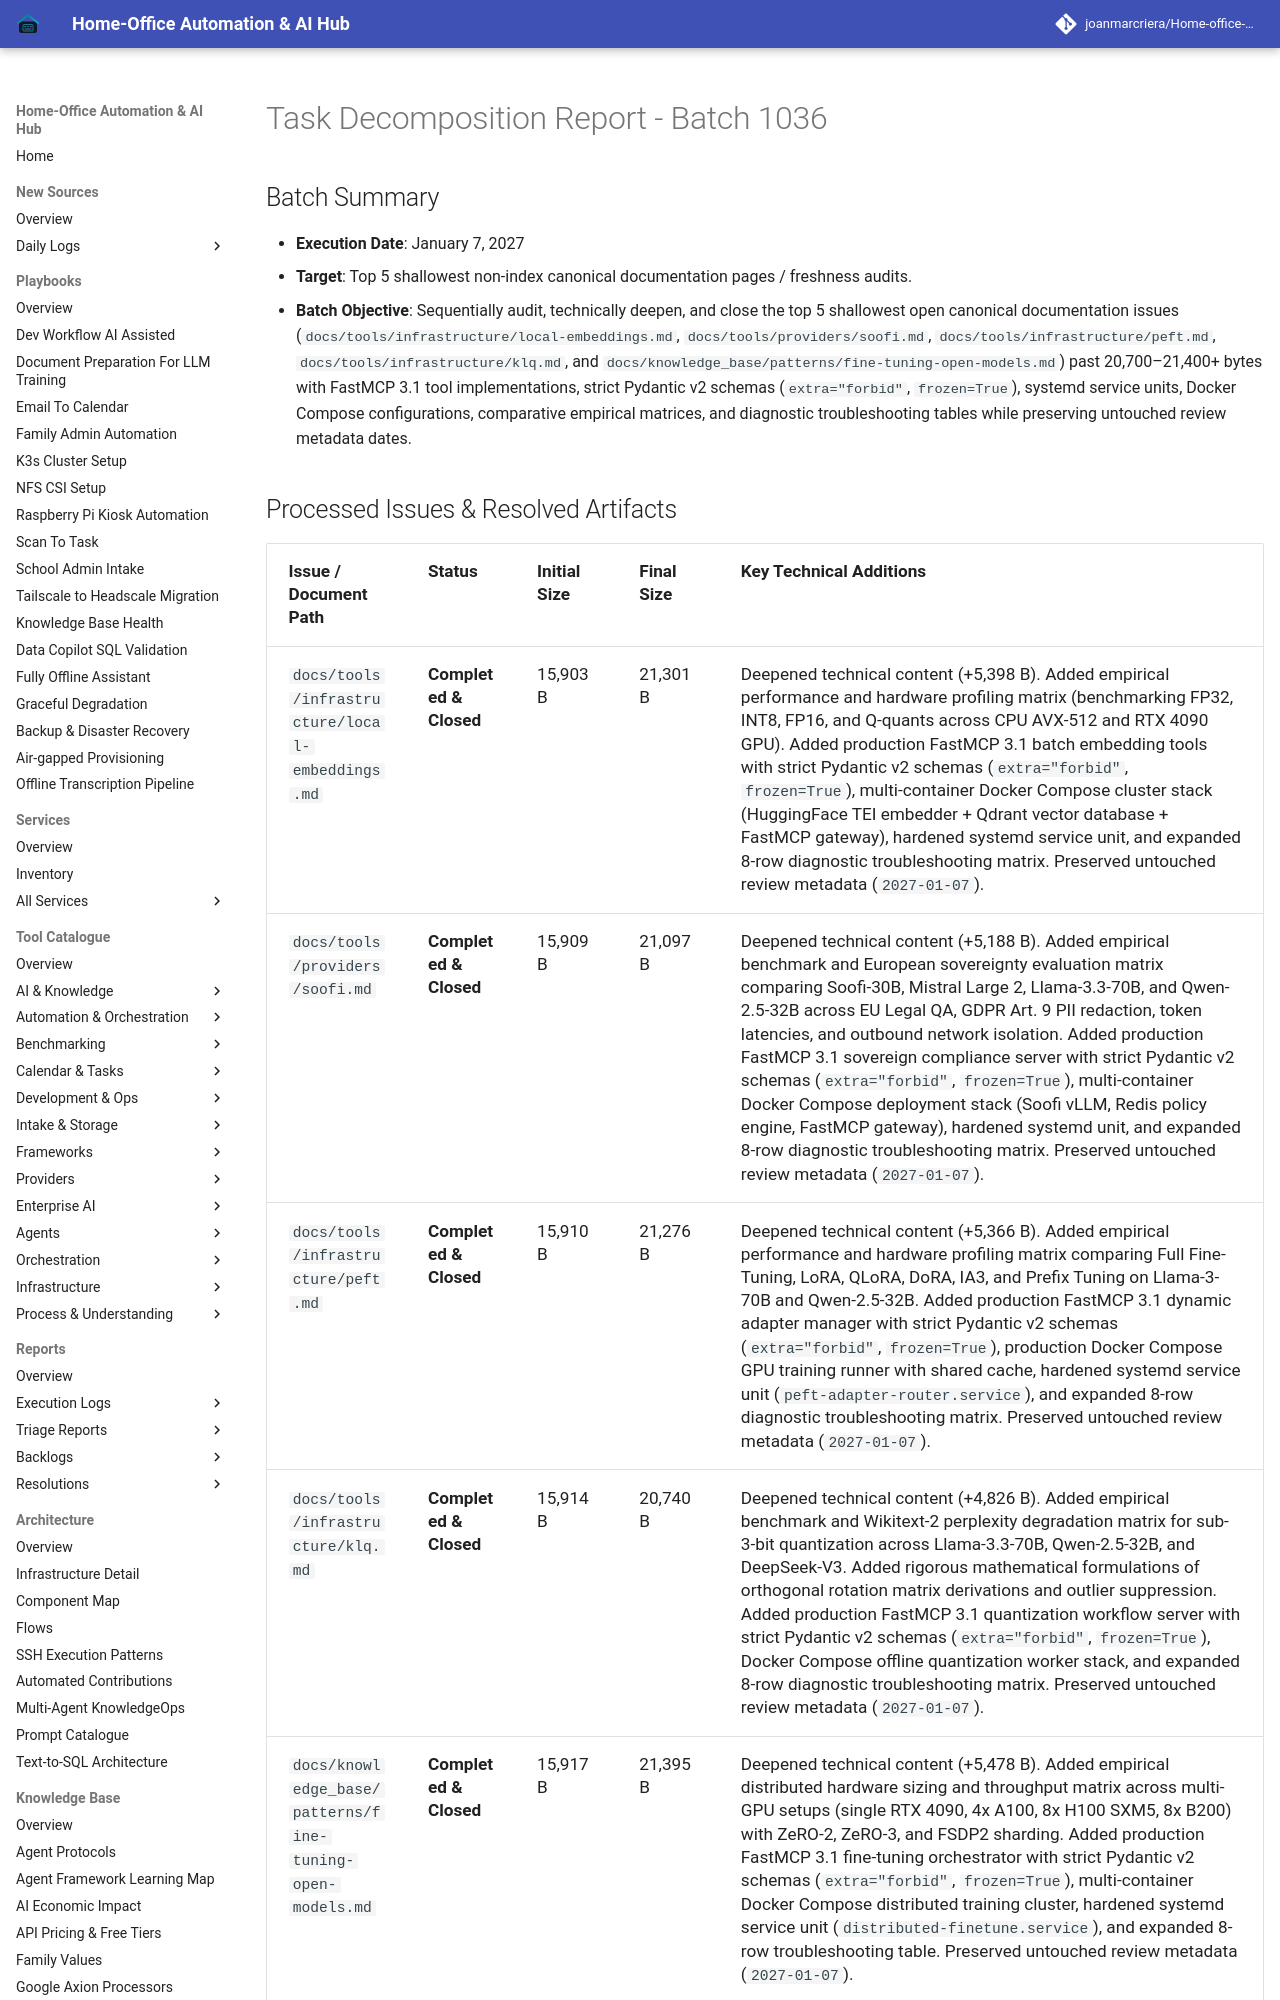

repository: joanmarcriera/Home-office-automations · page: reports/task-decomposition-batch-1036/index.html · generator: mkdocs

# Task Decomposition Report - Batch 1036

## Batch Summary
- **Execution Date**: January 7, 2027
- **Target**: Top 5 shallowest non-index canonical documentation pages / freshness audits.
- **Batch Objective**: Sequentially audit, technically deepen, and close the top 5 shallowest open canonical documentation issues (`docs/tools/infrastructure/local-embeddings.md`, `docs/tools/providers/soofi.md`, `docs/tools/infrastructure/peft.md`, `docs/tools/infrastructure/klq.md`, and `docs/knowledge_base/patterns/fine-tuning-open-models.md`) past 20,700–21,400+ bytes with FastMCP 3.1 tool implementations, strict Pydantic v2 schemas (`extra="forbid"`, `frozen=True`), systemd service units, Docker Compose configurations, comparative empirical matrices, and diagnostic troubleshooting tables while preserving untouched review metadata dates.
